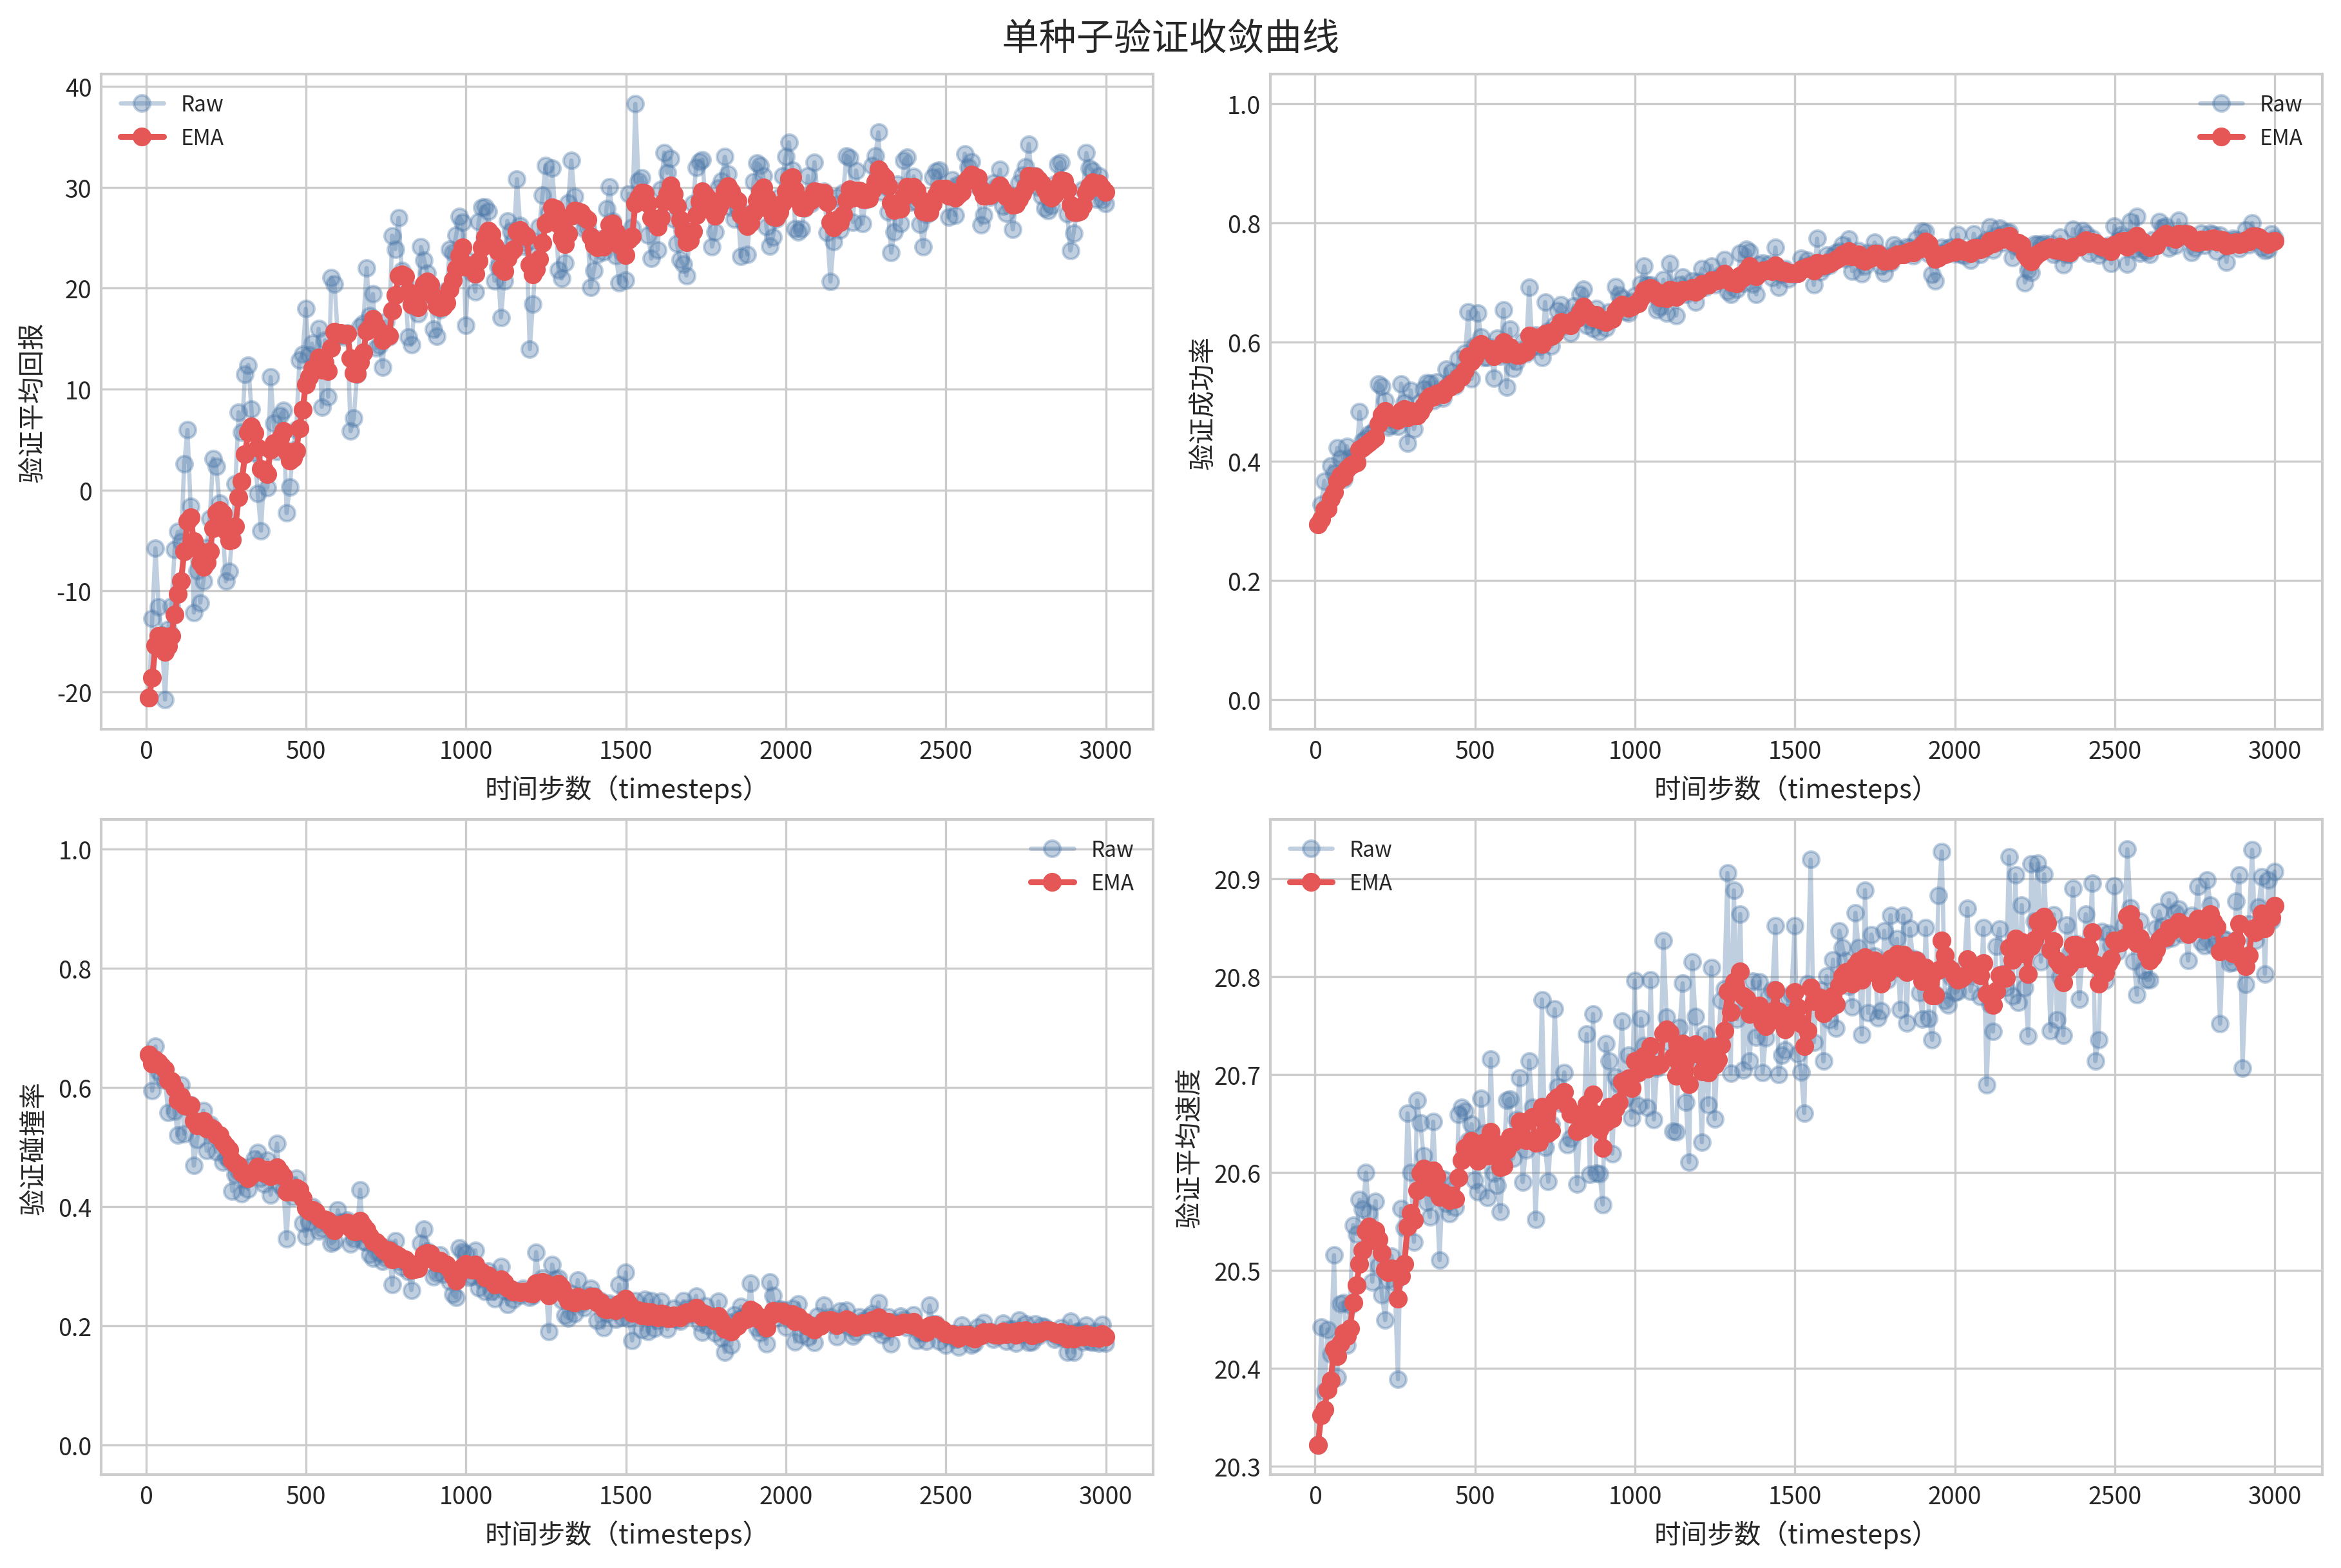

Source data for this figure (header and first rows):
episode, timesteps, is_best, mean_return, mean_return_smooth, success_rate, success_rate_smooth, collision_rate, collision_rate_smooth, mean_speed, mean_speed_smooth
9, 9, 0, -20.6, -20.6, 0.2938, 0.2938, 0.6549, 0.6549, 20.32, 20.32
19, 19, 0, -12.71, -18.63, 0.3276, 0.3023, 0.5945, 0.6398, 20.44, 20.35
29, 29, 0, -5.795, -15.42, 0.367, 0.3184, 0.669, 0.6471, 20.38, 20.36
39, 39, 0, -11.58, -14.46, 0.323, 0.3196, 0.627, 0.6421, 20.44, 20.38
49, 49, 0, -14.41, -14.45, 0.392, 0.3377, 0.619, 0.6363, 20.41, 20.39
59, 59, 0, -20.78, -16.03, 0.3799, 0.3482, 0.6125, 0.6304, 20.52, 20.42
69, 69, 0, -13.82, -15.48, 0.4223, 0.3668, 0.5579, 0.6122, 20.39, 20.41
79, 79, 0, -11.52, -14.49, 0.404, 0.3761, 0.6088, 0.6114, 20.47, 20.43
89, 89, 0, -5.882, -12.34, 0.3693, 0.3744, 0.5602, 0.5986, 20.47, 20.44
99, 99, 0, -4.148, -10.29, 0.4254, 0.3871, 0.5199, 0.5789, 20.42, 20.43
109, 109, 0, -5.16, -9.007, 0.4068, 0.392, 0.6049, 0.5854, 20.46, 20.44
119, 119, 0, 2.561, -6.115, 0.4064, 0.3956, 0.5224, 0.5697, 20.55, 20.47
129, 129, 0, 5.953, -3.098, 0.4048, 0.3979, 0.5674, 0.5691, 20.54, 20.48
139, 139, 0, -1.656, -2.737, 0.4829, 0.4192, 0.5709, 0.5695, 20.57, 20.51
149, 149, 0, -12.16, -5.092, 0.434, 0.4229, 0.4687, 0.5443, 20.56, 20.52
159, 159, 0, -7.99, -5.817, 0.4378, 0.4266, 0.5124, 0.5363, 20.6, 20.54
169, 169, 0, -11.18, -7.157, 0.4456, 0.4314, 0.5406, 0.5374, 20.56, 20.54
179, 179, 0, -9.049, -7.63, 0.4472, 0.4353, 0.5611, 0.5433, 20.49, 20.53
189, 189, 0, -5.728, -7.154, 0.4538, 0.4399, 0.4937, 0.5309, 20.57, 20.54
199, 199, 0, -2.836, -6.075, 0.5299, 0.4624, 0.5386, 0.5328, 20.5, 20.53
209, 209, 0, 3.121, -3.776, 0.5257, 0.4782, 0.5197, 0.5296, 20.48, 20.52
219, 219, 0, 2.32, -2.252, 0.5017, 0.4841, 0.4921, 0.5202, 20.45, 20.5
229, 229, 0, -1.289, -2.011, 0.4571, 0.4774, 0.5175, 0.5195, 20.49, 20.5
239, 239, 0, -3.367, -2.35, 0.4611, 0.4733, 0.4744, 0.5082, 20.51, 20.5
249, 249, 0, -9.057, -4.027, 0.4702, 0.4725, 0.4834, 0.502, 20.49, 20.5
259, 259, 0, -8.087, -5.042, 0.4585, 0.469, 0.4764, 0.4956, 20.39, 20.47
269, 269, 0, -4.77, -4.974, 0.5301, 0.4843, 0.4263, 0.4783, 20.56, 20.49
279, 279, 0, 0.6242, -3.574, 0.4986, 0.4879, 0.4545, 0.4723, 20.54, 20.51
289, 289, 0, 7.705, -0.7546, 0.4304, 0.4735, 0.4592, 0.4691, 20.66, 20.54
299, 299, 0, 5.726, 0.8655, 0.5189, 0.4848, 0.4214, 0.4571, 20.6, 20.56
309, 309, 0, 11.47, 3.516, 0.454, 0.4771, 0.4452, 0.4542, 20.53, 20.55
319, 319, 0, 12.39, 5.736, 0.4777, 0.4773, 0.4296, 0.448, 20.67, 20.58
329, 329, 0, 8.044, 6.313, 0.4999, 0.4829, 0.468, 0.453, 20.65, 20.6
339, 339, 0, 3.676, 5.654, 0.5216, 0.4926, 0.48, 0.4598, 20.62, 20.6
349, 349, 0, -0.3382, 4.156, 0.5315, 0.5023, 0.4909, 0.4675, 20.57, 20.6
359, 359, 0, -4.036, 2.108, 0.5314, 0.5096, 0.4475, 0.4625, 20.55, 20.59
369, 369, 0, 1.788, 2.028, 0.5018, 0.5076, 0.4381, 0.4564, 20.65, 20.6
379, 379, 0, 0.2507, 1.584, 0.5325, 0.5139, 0.4783, 0.4619, 20.58, 20.6
389, 389, 0, 11.19, 3.985, 0.516, 0.5144, 0.4198, 0.4514, 20.51, 20.57
399, 399, 0, 6.594, 4.637, 0.5063, 0.5124, 0.4584, 0.4531, 20.59, 20.58
409, 409, 0, 3.794, 4.426, 0.5544, 0.5229, 0.5059, 0.4663, 20.57, 20.58
419, 419, 0, 7.37, 5.162, 0.5309, 0.5249, 0.4358, 0.4587, 20.56, 20.57
429, 429, 0, 7.867, 5.838, 0.5499, 0.5311, 0.4291, 0.4513, 20.59, 20.58
439, 439, 0, -2.296, 3.805, 0.5265, 0.53, 0.3463, 0.425, 20.56, 20.57
449, 449, 0, 0.3138, 2.932, 0.5721, 0.5405, 0.4378, 0.4282, 20.66, 20.59
459, 459, 0, 3.956, 3.188, 0.5472, 0.5422, 0.4165, 0.4253, 20.67, 20.61
469, 469, 0, 5.982, 3.887, 0.5816, 0.552, 0.4479, 0.4309, 20.66, 20.63
479, 479, 0, 12.86, 6.129, 0.6511, 0.5768, 0.4204, 0.4283, 20.63, 20.63
489, 489, 0, 13.43, 7.955, 0.5384, 0.5672, 0.372, 0.4142, 20.65, 20.63
499, 499, 0, 17.96, 10.46, 0.5939, 0.5739, 0.3506, 0.3983, 20.59, 20.62
509, 509, 0, 13.4, 11.19, 0.649, 0.5927, 0.3739, 0.3922, 20.58, 20.61
519, 519, 0, 14.5, 12.02, 0.6088, 0.5967, 0.3997, 0.3941, 20.68, 20.63
529, 529, 0, 12.53, 12.15, 0.5736, 0.5909, 0.383, 0.3913, 20.64, 20.63
539, 539, 0, 15.98, 13.11, 0.5737, 0.5866, 0.3586, 0.3831, 20.57, 20.62
549, 549, 0, 8.24, 11.89, 0.5913, 0.5878, 0.3628, 0.3781, 20.72, 20.64
559, 559, 0, 14.83, 12.62, 0.5397, 0.5758, 0.3778, 0.378, 20.6, 20.63
569, 569, 0, 9.242, 11.78, 0.6065, 0.5834, 0.3702, 0.376, 20.59, 20.62
579, 579, 0, 21.06, 14.1, 0.5758, 0.5815, 0.3384, 0.3666, 20.56, 20.6
589, 589, 0, 20.39, 15.67, 0.6546, 0.5998, 0.3421, 0.3605, 20.61, 20.61
599, 599, 0, 15.21, 15.56, 0.5243, 0.5809, 0.3941, 0.3689, 20.67, 20.62
... 240 more rows
